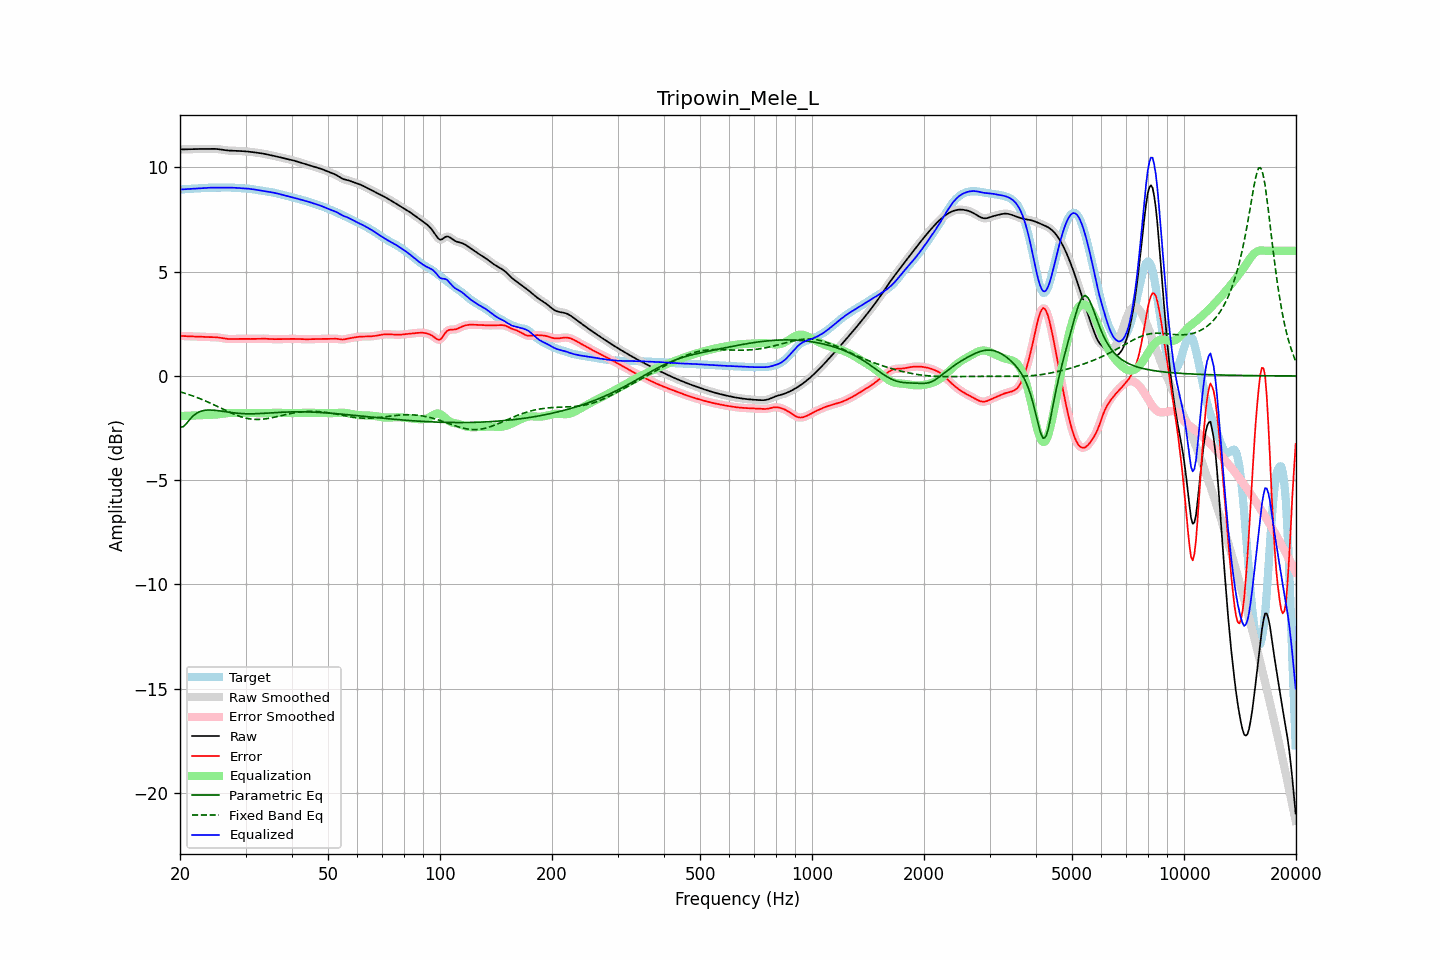

Data behind this chart, as committed beside it:
frequency, raw, error, smoothed, error_smoothed, equalization, parametric_eq, fixed_band_eq, equalized_raw, equalized_smoothed, target
20.00, 10.86, 1.92, 10.86, 1.92, -1.92, -2.47, -0.76, 8.94, 8.94, 8.94
20.20, 10.87, 1.92, 10.86, 1.92, -1.92, -2.45, -0.78, 8.95, 8.95, 8.95
20.40, 10.87, 1.92, 10.87, 1.92, -1.92, -2.43, -0.80, 8.95, 8.95, 8.95
20.61, 10.87, 1.91, 10.87, 1.91, -1.91, -2.36, -0.83, 8.95, 8.96, 8.95
20.81, 10.87, 1.91, 10.87, 1.91, -1.91, -2.28, -0.85, 8.96, 8.96, 8.96
21.02, 10.87, 1.90, 10.87, 1.90, -1.91, -2.19, -0.88, 8.97, 8.97, 8.97
21.23, 10.87, 1.90, 10.87, 1.90, -1.90, -2.09, -0.90, 8.97, 8.97, 8.97
21.44, 10.88, 1.90, 10.88, 1.90, -1.90, -2.01, -0.93, 8.98, 8.98, 8.98
21.66, 10.88, 1.90, 10.88, 1.90, -1.90, -1.93, -0.96, 8.98, 8.98, 8.98
21.87, 10.88, 1.89, 10.88, 1.89, -1.89, -1.87, -0.99, 8.99, 8.99, 8.99
22.09, 10.88, 1.89, 10.88, 1.89, -1.89, -1.80, -1.01, 8.99, 8.99, 8.99
22.31, 10.89, 1.89, 10.89, 1.89, -1.89, -1.76, -1.04, 9.00, 9.00, 9.00
22.54, 10.89, 1.89, 10.89, 1.89, -1.88, -1.72, -1.07, 9.00, 9.00, 9.00
22.76, 10.89, 1.88, 10.89, 1.88, -1.88, -1.69, -1.11, 9.01, 9.01, 9.01
22.99, 10.89, 1.88, 10.89, 1.88, -1.88, -1.67, -1.14, 9.01, 9.01, 9.01
23.22, 10.89, 1.87, 10.89, 1.87, -1.87, -1.65, -1.17, 9.02, 9.02, 9.02
23.45, 10.89, 1.87, 10.89, 1.87, -1.87, -1.64, -1.20, 9.02, 9.02, 9.02
23.69, 10.89, 1.87, 10.89, 1.87, -1.87, -1.64, -1.24, 9.02, 9.02, 9.03
23.92, 10.89, 1.87, 10.89, 1.87, -1.87, -1.63, -1.27, 9.03, 9.03, 9.03
24.16, 10.90, 1.86, 10.90, 1.86, -1.87, -1.63, -1.31, 9.03, 9.03, 9.03
24.40, 10.90, 1.86, 10.90, 1.86, -1.86, -1.64, -1.34, 9.03, 9.03, 9.03
24.65, 10.89, 1.86, 10.89, 1.86, -1.86, -1.64, -1.38, 9.03, 9.03, 9.03
24.89, 10.89, 1.86, 10.89, 1.86, -1.86, -1.65, -1.42, 9.04, 9.03, 9.03
25.14, 10.88, 1.85, 10.88, 1.85, -1.85, -1.66, -1.45, 9.04, 9.04, 9.03
25.39, 10.88, 1.84, 10.88, 1.84, -1.84, -1.67, -1.49, 9.04, 9.04, 9.03
25.65, 10.86, 1.83, 10.86, 1.83, -1.83, -1.68, -1.53, 9.03, 9.03, 9.03
25.91, 10.85, 1.82, 10.85, 1.82, -1.82, -1.69, -1.56, 9.03, 9.03, 9.03
26.16, 10.84, 1.81, 10.84, 1.81, -1.81, -1.70, -1.60, 9.03, 9.03, 9.03
26.43, 10.83, 1.79, 10.83, 1.79, -1.80, -1.71, -1.64, 9.03, 9.03, 9.04
26.69, 10.82, 1.78, 10.82, 1.78, -1.79, -1.72, -1.68, 9.03, 9.03, 9.04
26.96, 10.81, 1.77, 10.81, 1.77, -1.78, -1.73, -1.71, 9.03, 9.03, 9.04
27.23, 10.81, 1.77, 10.81, 1.77, -1.77, -1.74, -1.75, 9.03, 9.03, 9.04
27.50, 10.80, 1.77, 10.80, 1.77, -1.77, -1.76, -1.78, 9.03, 9.03, 9.03
27.77, 10.80, 1.77, 10.80, 1.77, -1.77, -1.76, -1.81, 9.03, 9.03, 9.03
28.05, 10.80, 1.77, 10.80, 1.77, -1.77, -1.77, -1.85, 9.03, 9.03, 9.03
28.33, 10.80, 1.78, 10.80, 1.78, -1.78, -1.78, -1.88, 9.02, 9.02, 9.02
28.62, 10.80, 1.78, 10.79, 1.78, -1.78, -1.79, -1.91, 9.02, 9.02, 9.01
28.90, 10.79, 1.78, 10.79, 1.78, -1.78, -1.80, -1.93, 9.01, 9.01, 9.01
29.19, 10.79, 1.78, 10.79, 1.78, -1.78, -1.80, -1.96, 9.01, 9.01, 9.01
29.48, 10.78, 1.78, 10.78, 1.78, -1.78, -1.81, -1.98, 9.00, 9.00, 9.00
29.78, 10.78, 1.78, 10.78, 1.78, -1.78, -1.81, -2.00, 9.00, 9.00, 9.00
30.08, 10.77, 1.78, 10.77, 1.78, -1.78, -1.81, -2.02, 8.99, 8.99, 8.99
30.38, 10.76, 1.78, 10.76, 1.78, -1.78, -1.81, -2.04, 8.99, 8.99, 8.99
30.68, 10.76, 1.78, 10.76, 1.78, -1.78, -1.82, -2.05, 8.98, 8.98, 8.98
30.99, 10.75, 1.78, 10.75, 1.78, -1.78, -1.82, -2.06, 8.97, 8.97, 8.97
31.30, 10.74, 1.78, 10.74, 1.78, -1.78, -1.81, -2.07, 8.96, 8.96, 8.96
31.61, 10.73, 1.78, 10.73, 1.78, -1.78, -1.81, -2.08, 8.95, 8.95, 8.95
31.93, 10.72, 1.78, 10.72, 1.78, -1.78, -1.81, -2.08, 8.93, 8.93, 8.94
32.24, 10.71, 1.78, 10.71, 1.78, -1.78, -1.81, -2.09, 8.92, 8.92, 8.92
32.57, 10.70, 1.79, 10.70, 1.79, -1.79, -1.80, -2.08, 8.91, 8.91, 8.91
32.89, 10.69, 1.79, 10.69, 1.79, -1.79, -1.80, -2.08, 8.90, 8.90, 8.90
33.22, 10.67, 1.79, 10.67, 1.79, -1.79, -1.80, -2.08, 8.89, 8.89, 8.88
33.55, 10.66, 1.79, 10.66, 1.79, -1.79, -1.79, -2.07, 8.87, 8.87, 8.87
33.89, 10.64, 1.79, 10.64, 1.79, -1.78, -1.79, -2.06, 8.86, 8.86, 8.86
34.23, 10.63, 1.78, 10.63, 1.78, -1.78, -1.78, -2.05, 8.85, 8.85, 8.85
34.57, 10.61, 1.78, 10.61, 1.78, -1.78, -1.78, -2.04, 8.83, 8.83, 8.84
34.92, 10.60, 1.77, 10.60, 1.77, -1.77, -1.77, -2.02, 8.82, 8.82, 8.82
35.27, 10.58, 1.77, 10.58, 1.77, -1.77, -1.77, -2.01, 8.81, 8.81, 8.81
35.62, 10.56, 1.77, 10.56, 1.77, -1.77, -1.76, -1.99, 8.80, 8.80, 8.80
35.97, 10.54, 1.77, 10.55, 1.76, -1.77, -1.76, -1.97, 8.78, 8.78, 8.78
... 635 more rows
